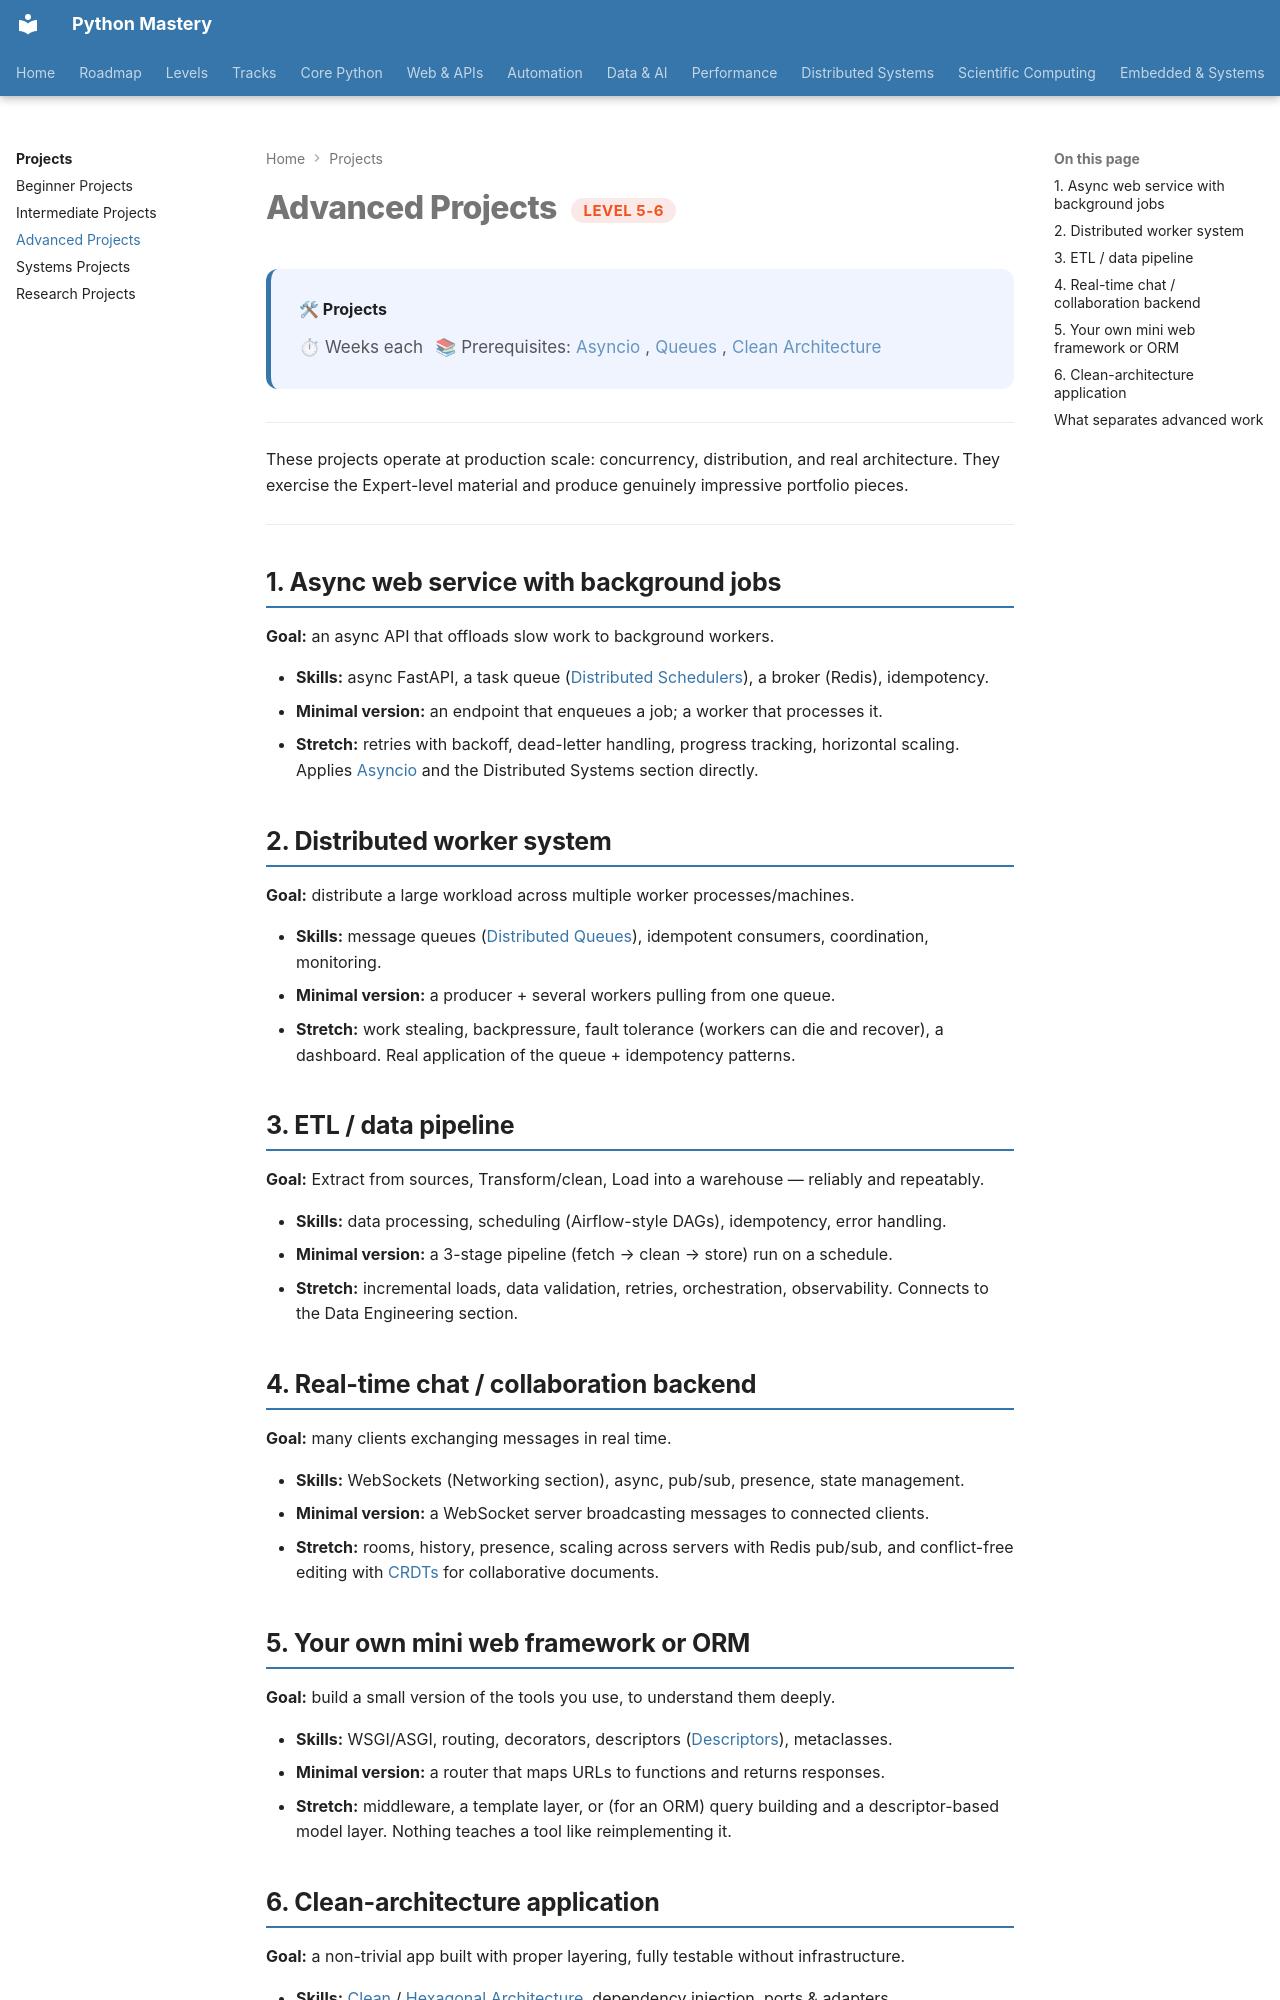

repository: SSnp75/PythonMastery-Site · page: projects/advanced/index.html · generator: mkdocs

---
title: "Advanced Projects"
description: Production-grade builds — async services, distributed workers and complex pipelines
---

# Advanced Projects <span class="pm-badge pm-badge-expert">Level 5-6</span>

<div class="pm-topic-header">
  <strong>🛠 Projects</strong>
  <div class="pm-topic-meta">
    <span>⏱ Weeks each</span>
    <span>📚 Prerequisites: <a href="../systems/proficient/asyncio.md">Asyncio</a>, <a href="../distributed/queues.md">Queues</a>, <a href="../web/expert/clean-architecture.md">Clean Architecture</a></span>
  </div>
</div>

---

These projects operate at production scale: concurrency, distribution, and real architecture. They exercise the Expert-level material and produce genuinely impressive portfolio pieces.

---

## 1. Async web service with background jobs

**Goal:** an async API that offloads slow work to background workers.

- **Skills:** async FastAPI, a task queue ([Distributed Schedulers](../distributed/schedulers.md)), a broker (Redis), idempotency.
- **Minimal version:** an endpoint that enqueues a job; a worker that processes it.
- **Stretch:** retries with backoff, dead-letter handling, progress tracking, horizontal scaling. Applies [Asyncio](../systems/proficient/asyncio.md) and the Distributed Systems section directly.

## 2. Distributed worker system

**Goal:** distribute a large workload across multiple worker processes/machines.

- **Skills:** message queues ([Distributed Queues](../distributed/queues.md)), idempotent consumers, coordination, monitoring.
- **Minimal version:** a producer + several workers pulling from one queue.
- **Stretch:** work stealing, backpressure, fault tolerance (workers can die and recover), a dashboard. Real application of the queue + idempotency patterns.

## 3. ETL / data pipeline

**Goal:** Extract from sources, Transform/clean, Load into a warehouse — reliably and repeatably.

- **Skills:** data processing, scheduling (Airflow-style DAGs), idempotency, error handling.
- **Minimal version:** a 3-stage pipeline (fetch → clean → store) run on a schedule.
- **Stretch:** incremental loads, data validation, retries, orchestration, observability. Connects to the Data Engineering section.

## 4. Real-time chat / collaboration backend

**Goal:** many clients exchanging messages in real time.

- **Skills:** WebSockets (Networking section), async, pub/sub, presence, state management.
- **Minimal version:** a WebSocket server broadcasting messages to connected clients.
- **Stretch:** rooms, history, presence, scaling across servers with Redis pub/sub, and conflict-free editing with [CRDTs](../distributed/crdts.md) for collaborative documents.

## 5. Your own mini web framework or ORM

**Goal:** build a small version of the tools you use, to understand them deeply.

- **Skills:** WSGI/ASGI, routing, decorators, descriptors ([Descriptors](../core/advanced/descriptors.md)), metaclasses.
- **Minimal version:** a router that maps URLs to functions and returns responses.
- **Stretch:** middleware, a template layer, or (for an ORM) query building and a descriptor-based model layer. Nothing teaches a tool like reimplementing it.
